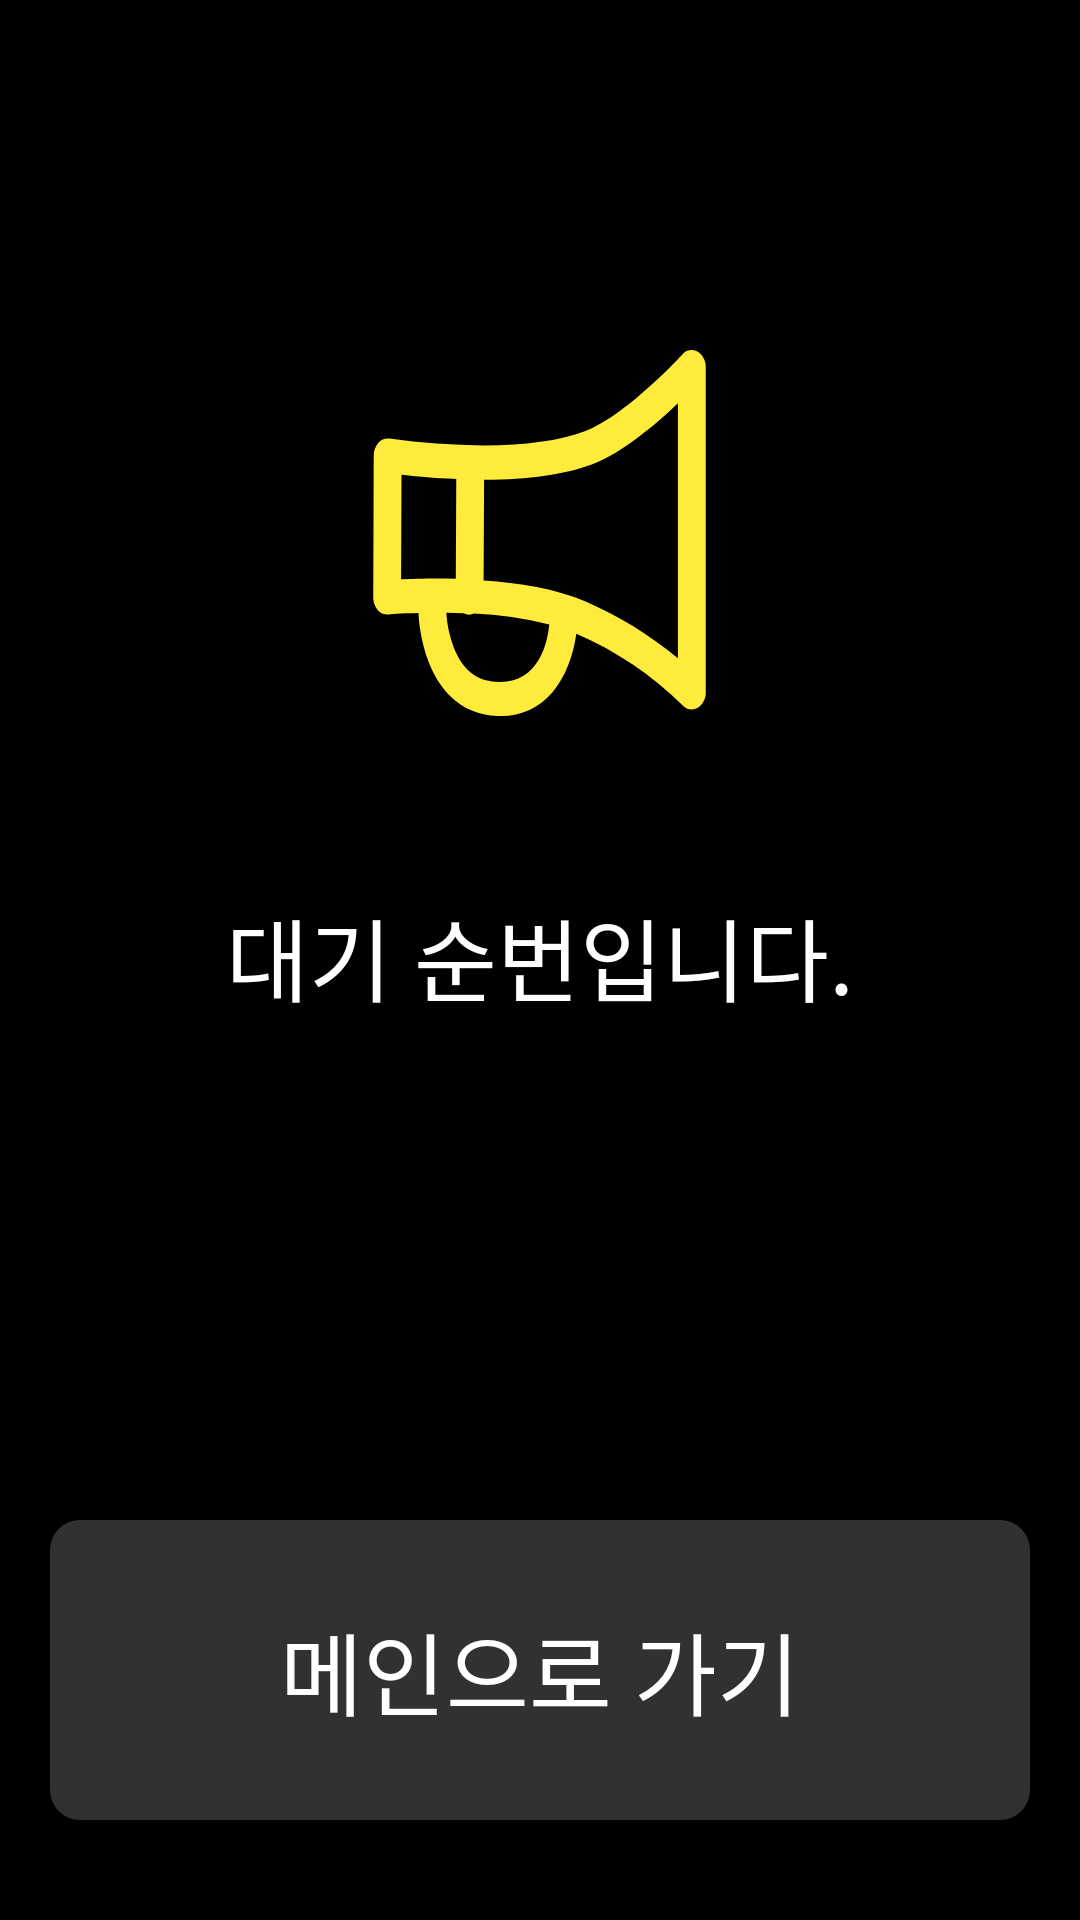

Reconstruct the res/layout file that produces this screen, plus the resources it refers to.
<!-- AndroidManifest.xml: application theme Theme.Design.NoActionBar -->
<!-- res/layout/activity_waiting.xml -->
<?xml version="1.0" encoding="utf-8"?>
<androidx.constraintlayout.widget.ConstraintLayout xmlns:android="http://schemas.android.com/apk/res/android"
    android:layout_width="match_parent"
    android:layout_height="match_parent">
    <RelativeLayout
        android:layout_width="match_parent"
        android:layout_height="match_parent"
        android:background="@color/black"
        android:padding="50px"
        android:orientation="vertical"
        android:gravity="center">

        
        <TextView
            android:id="@+id/waiting_info"
            android:layout_width="match_parent"
            android:layout_height="wrap_content"
            android:text="대기 순번입니다."
            android:textSize="90px"
            android:textColor="#FFFFFF"
            android:drawableTop="@drawable/ic_notice_large"
            android:layout_centerHorizontal="true"
            android:textAlignment="center"
            android:layout_marginTop="100dp"/>


        
        <Button
            android:id="@+id/btn_next"
            android:layout_width="match_parent"
            android:layout_height="300px"
            android:layout_alignParentBottom="true"
            android:layout_marginBottom="50px"
            android:background="@drawable/btn_round"
            android:text="메인으로 가기"
            android:textColor="#FFFFFF"
            android:textSize="90px"
            android:layout_gravity="bottom"/>
    </RelativeLayout>
</androidx.constraintlayout.widget.ConstraintLayout>
<!-- resources referenced by this layout -->
<resources>
  <!-- drawable btn_round (drawable) -->
  <?xml version="1.0" encoding="utf-8"?>
  <shape xmlns:android="http://schemas.android.com/apk/res/android">
      <corners
          android:radius="10dp"
          />
  
      <solid
          android:color="#313131"
          />
  </shape>
  <!-- drawable ic_notice_large (drawable) -->
  <vector xmlns:android="http://schemas.android.com/apk/res/android"
      android:width="111dp"
      android:height="180dp"
      android:viewportWidth="111"
      android:viewportHeight="180">
    <group>
      <clip-path
          android:pathData="M0,0h111v150h-111z"/>
      <path
          android:pathData="M0.24,35.21 L0.08,82.48C0.06,84 0.58,85.48 1.55,86.64 2.42,87.65 3.7,88.21 5.03,88.16 5.11,88.16 9.05,87.78 15.15,87.68 15.44,93.21 16.56,98.66 18.48,103.85 21.57,111.88 28.14,121.62 41.59,122L42.36,122C49.05,122.16 55.45,119.27 59.75,114.15 65.01,108.01 67.02,99.88 67.79,94.58 80.96,100.27 92.96,108.34 103.19,118.41L103.19,118.41C103.96,119.31 105.09,119.83 106.28,119.83 106.93,119.81 107.56,119.65 108.13,119.35 109.93,118.25 110.99,116.26 110.92,114.15L110.92,5.71C110.99,3.61 109.93,1.62 108.13,0.52 106.45,-0.43 104.33,-0.03 103.11,1.46 102.95,1.65 84.41,21.88 70.34,27.18 62.22,30.2 50.94,31.81 36.8,31.81 26.32,31.75 15.87,30.99 5.5,29.54 4.14,29.36 2.79,29.85 1.86,30.86 0.82,32.07 0.24,33.61 0.24,35.21ZM42.36,110.65 L41.82,110.65C34.79,110.47 29.99,106.78 26.98,99.31 25.53,95.56 24.67,91.6 24.43,87.59 26.29,87.59 28.3,87.68 30.23,87.78 30.8,88.08 31.44,88.25 32.08,88.25L32.08,88.25C32.62,88.26 33.16,88.13 33.63,87.87 42.1,88.25 50.51,89.46 58.75,91.46 58.21,97.33 55.35,110.65 42.36,110.65ZM73.12,38.05C83.09,34.27 94.37,24.72 101.64,17.72L101.64,102.72C92.32,95 81.97,88.64 70.88,83.81 61.06,79.55 48.54,77.57 36.87,76.81L37.03,43.25C52.02,43.15 64.16,41.45 73.12,38.05ZM9.51,41.55C13.76,42.02 20.26,42.68 27.76,42.96L27.6,76.25C25.52,76.15 23.51,76.15 21.65,76.15 16.71,76.15 12.45,76.34 9.36,76.43Z"
          android:fillColor="#FFEB3B"/>
    </group>
  </vector>
  <!-- not gathered from this repository: default colours our renderer supplied (Android Studio template values) -->
  <color name="black">#FF000000</color>
</resources>
